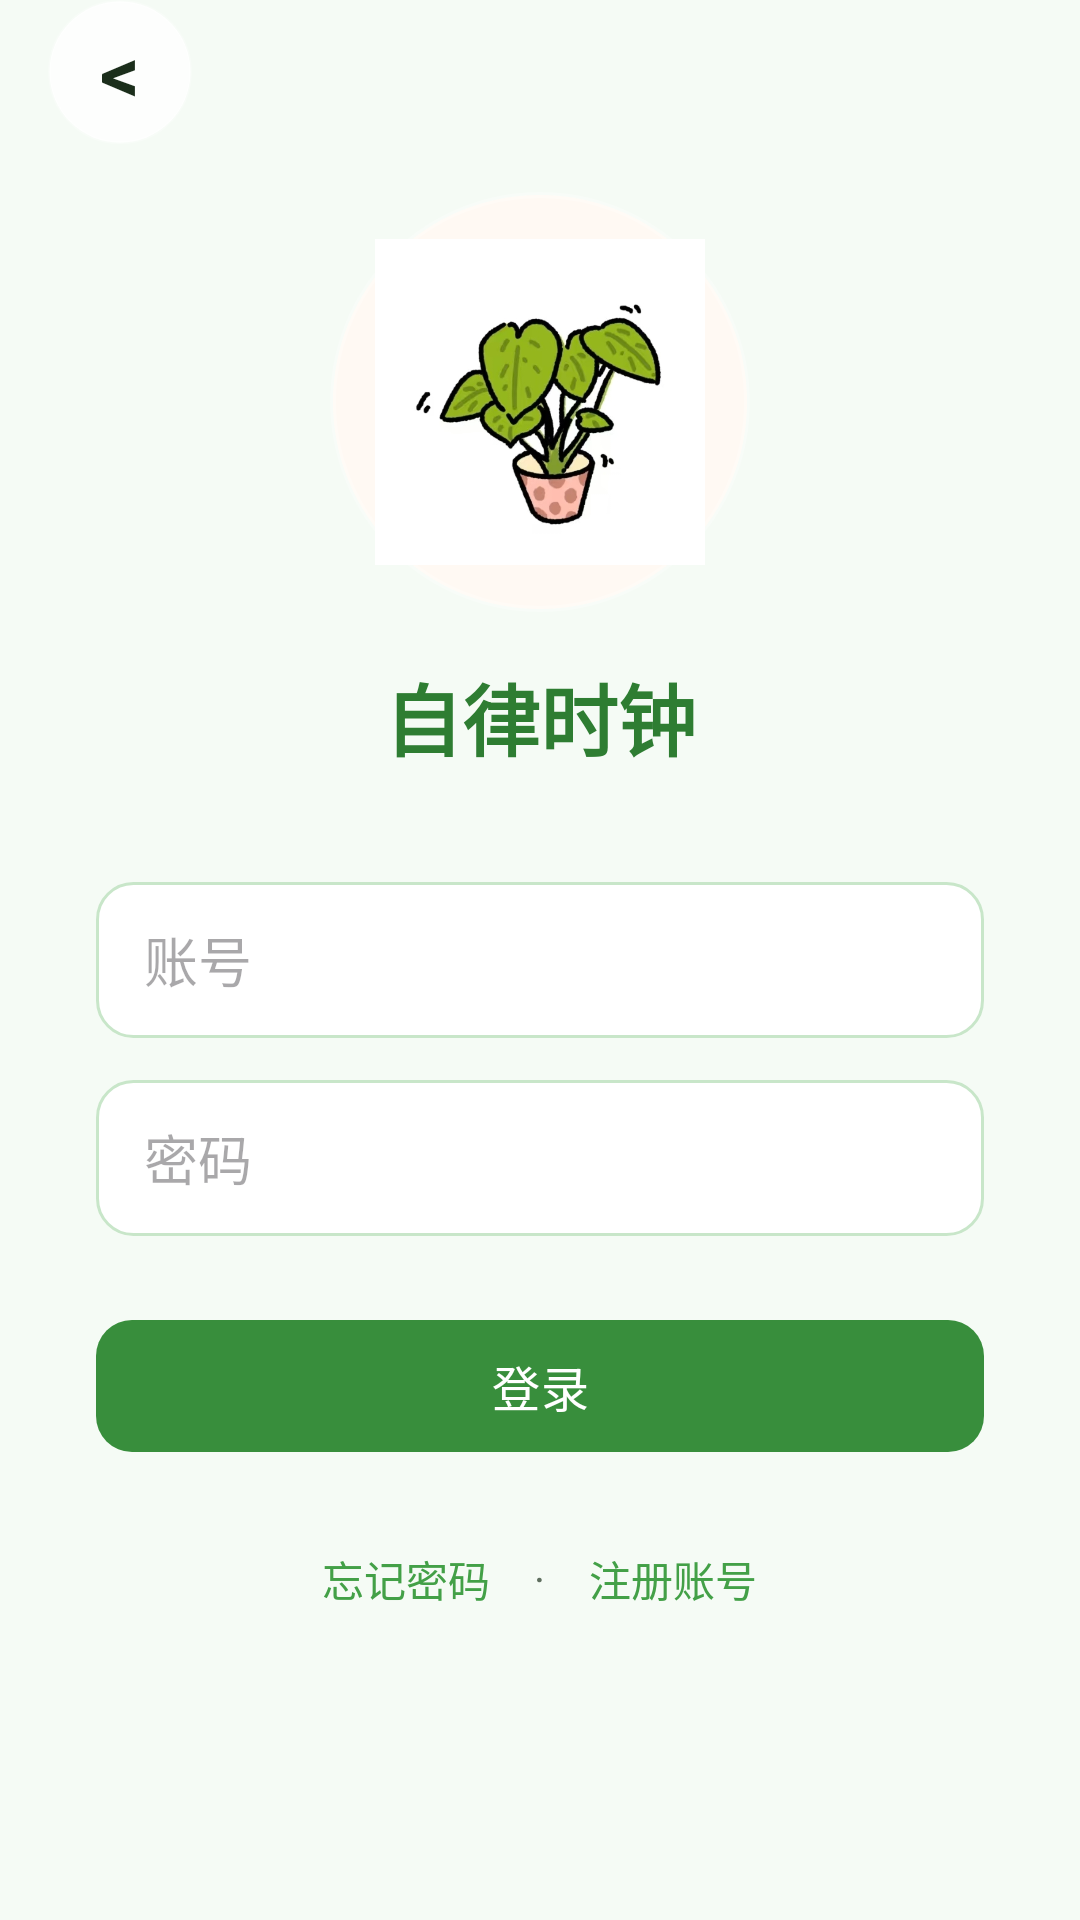

Produce the Android XML layout that renders to this screen, including the resource entries it uses.
<!-- AndroidManifest.xml: application theme Theme.MyApplication -->
<!-- res/layout/activity_login.xml -->
<?xml version="1.0" encoding="utf-8"?>
<FrameLayout xmlns:android="http://schemas.android.com/apk/res/android"
    xmlns:app="http://schemas.android.com/apk/res-auto"
    android:layout_width="match_parent"
    android:layout_height="match_parent"
    android:background="@color/page_bg">

    <ScrollView
        android:layout_width="match_parent"
        android:layout_height="match_parent"
        android:fillViewport="true">

        <LinearLayout
            android:layout_width="match_parent"
            android:layout_height="wrap_content"
            android:gravity="center_horizontal"
            android:orientation="vertical"
            android:padding="32dp">

            <FrameLayout
                android:layout_width="140dp"
                android:layout_height="140dp"
                android:layout_marginTop="32dp"
                android:background="@drawable/bg_logo_circle"
                android:elevation="4dp">

                <ImageView
                    android:id="@+id/imgLogo"
                    android:layout_width="110dp"
                    android:layout_height="110dp"
                    android:layout_gravity="center"
                    android:contentDescription="@string/app_name"
                    android:scaleType="fitCenter"
                    android:src="@drawable/logo" />
            </FrameLayout>

            <TextView
                android:layout_width="wrap_content"
                android:layout_height="wrap_content"
                android:layout_marginTop="16dp"
                android:text="@string/app_name"
                android:textColor="@color/primary_dark"
                android:textSize="26sp"
                android:textStyle="bold" />

            <EditText
                android:id="@+id/etAccount"
                android:layout_width="match_parent"
                android:layout_height="52dp"
                android:layout_marginTop="36dp"
                android:background="@drawable/bg_input"
                android:hint="@string/account_hint"
                android:inputType="text"
                android:paddingHorizontal="16dp"
                android:textColor="@color/text_primary" />

            <EditText
                android:id="@+id/etPassword"
                android:layout_width="match_parent"
                android:layout_height="52dp"
                android:layout_marginTop="14dp"
                android:background="@drawable/bg_input"
                android:hint="@string/password_hint"
                android:inputType="textPassword"
                android:paddingHorizontal="16dp"
                android:textColor="@color/text_primary" />

            <com.google.android.material.button.MaterialButton
                android:id="@+id/btnLogin"
                android:layout_width="match_parent"
                android:layout_height="52dp"
                android:layout_marginTop="24dp"
                android:text="@string/login"
                android:textSize="16sp"
                app:backgroundTint="@color/btn_focus"
                app:cornerRadius="12dp" />

            <LinearLayout
                android:layout_width="match_parent"
                android:layout_height="wrap_content"
                android:layout_marginTop="20dp"
                android:gravity="center"
                android:orientation="horizontal">

                <TextView
                    android:id="@+id/tvForgot"
                    android:layout_width="wrap_content"
                    android:layout_height="wrap_content"
                    android:padding="8dp"
                    android:text="@string/forgot_password"
                    android:textColor="@color/primary_green" />

                <TextView
                    android:layout_width="wrap_content"
                    android:layout_height="wrap_content"
                    android:text="  ·  "
                    android:textColor="@color/text_secondary" />

                <TextView
                    android:id="@+id/tvRegister"
                    android:layout_width="wrap_content"
                    android:layout_height="wrap_content"
                    android:padding="8dp"
                    android:text="@string/register_account"
                    android:textColor="@color/primary_green" />
            </LinearLayout>
        </LinearLayout>
    </ScrollView>

    <include
        layout="@layout/view_btn_back"
        android:layout_width="48dp"
        android:layout_height="48dp"
        android:layout_gravity="top|start"
        android:layout_marginStart="16dp" />
</FrameLayout>
<!-- res/layout/view_btn_back.xml (included above) -->
<?xml version="1.0" encoding="utf-8"?>
<TextView xmlns:android="http://schemas.android.com/apk/res/android"
    android:id="@+id/btnBack"
    android:layout_width="48dp"
    android:layout_height="48dp"
    android:background="@drawable/bg_back_button"
    android:contentDescription="@string/back"
    android:elevation="6dp"
    android:gravity="center"
    android:text="&lt;"
    android:textColor="@color/text_primary"
    android:textSize="26sp"
    android:textStyle="bold" />
<!-- resources referenced by this layout -->
<resources>
  <color name="btn_focus">#388E3C</color>
  <color name="page_bg">#F5FBF5</color>
  <color name="primary_dark">#2E7D32</color>
  <color name="primary_green">#43A047</color>
  <color name="text_primary">#1B2E1B</color>
  <color name="text_secondary">#5F6F5F</color>
  <!-- drawable bg_back_button (drawable) -->
  <?xml version="1.0" encoding="utf-8"?>
  <ripple xmlns:android="http://schemas.android.com/apk/res/android"
      android:color="#33FFFFFF">
      <item>
          <shape android:shape="oval">
              <solid android:color="@color/glass_white" />
              <stroke
                  android:width="1dp"
                  android:color="@color/glass_stroke" />
          </shape>
      </item>
  </ripple>
  <!-- drawable bg_input (drawable) -->
  <?xml version="1.0" encoding="utf-8"?>
  <shape xmlns:android="http://schemas.android.com/apk/res/android"
      android:shape="rectangle">
      <solid android:color="@color/white" />
      <stroke
          android:width="1dp"
          android:color="#C8E6C9" />
      <corners android:radius="12dp" />
  </shape>
  <!-- drawable bg_logo_circle (drawable) -->
  <?xml version="1.0" encoding="utf-8"?>
  <shape xmlns:android="http://schemas.android.com/apk/res/android"
      android:shape="oval">
      <solid android:color="@color/cream" />
      <stroke
          android:width="2dp"
          android:color="@color/glass_stroke" />
  </shape>
  <!-- drawable logo: jpg bitmap (drawable, 72140 bytes) -->
  <string name="account_hint">账号</string>
  <string name="app_name">自律时钟</string>
  <string name="back">返回</string>
  <string name="forgot_password">忘记密码</string>
  <string name="login">登录</string>
  <string name="password_hint">密码</string>
  <string name="register_account">注册账号</string>
  <style name="Theme.MyApplication" parent="Base.Theme.MyApplication" />
  <color name="glass_white">#D9FFFFFF</color>
  <color name="glass_stroke">#40FFFFFF</color>
  <color name="white">#FFFFFF</color>
  <color name="cream">#FFF9F3</color>
  <style name="Base.Theme.MyApplication" parent="Theme.Material3.DayNight.NoActionBar">
          <item name="colorPrimary">@color/primary_green</item>
          <item name="colorPrimaryDark">@color/primary_dark</item>
          <item name="colorSecondary">@color/primary_light</item>
          <item name="colorOnPrimary">@color/white</item>
          <item name="android:statusBarColor">@android:color/transparent</item>
          <item name="android:navigationBarColor">@color/page_bg</item>
          <item name="android:windowLightStatusBar">false</item>
      </style>
  <color name="primary_light">#66BB6A</color>
</resources>
